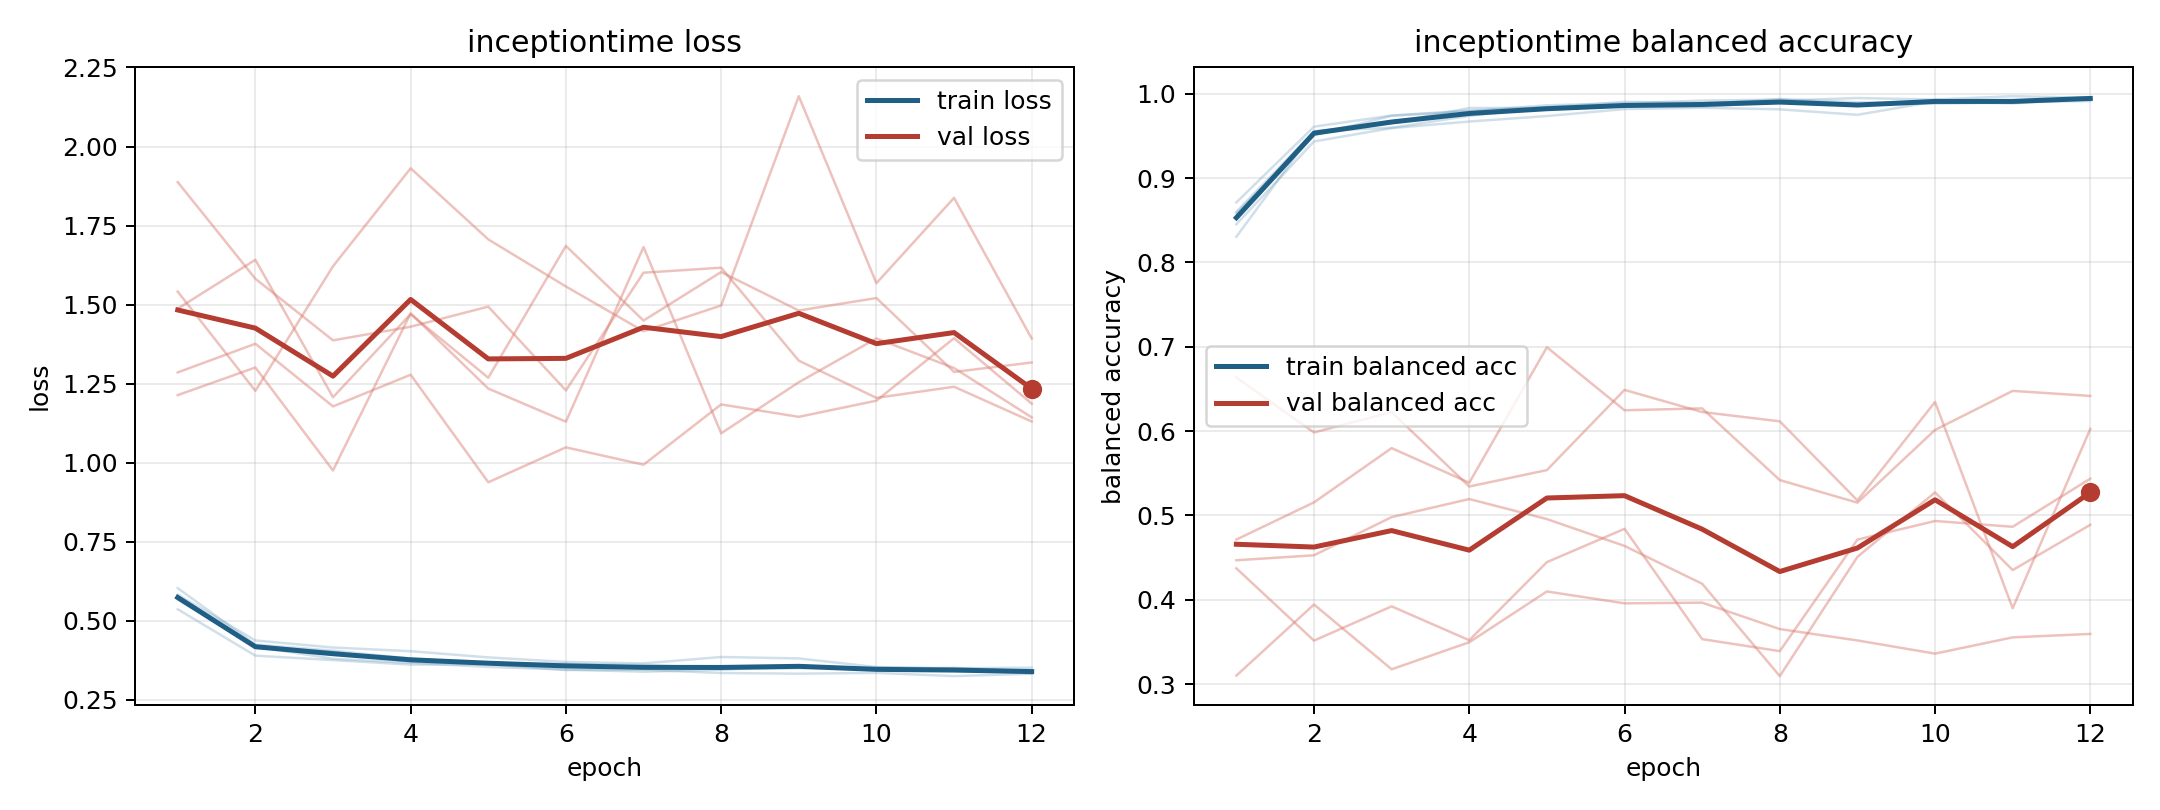

The table this chart was drawn from, first rows:
model, fold, epoch, train_loss, train_balanced_accuracy, val_loss, val_balanced_accuracy
inceptiontime, 1, 1, 0.6029, 0.8305, 1.285, 0.4714
inceptiontime, 1, 2, 0.4242, 0.9558, 1.376, 0.5155
inceptiontime, 1, 3, 0.4052, 0.9598, 1.178, 0.5798
inceptiontime, 1, 4, 0.3799, 0.9738, 1.278, 0.5388
inceptiontime, 1, 5, 0.3636, 0.9842, 0.9378, 0.6994
inceptiontime, 1, 6, 0.3616, 0.9848, 1.048, 0.6247
inceptiontime, 1, 7, 0.3604, 0.9846, 0.9934, 0.627
inceptiontime, 1, 8, 0.3486, 0.9906, 1.184, 0.5419
inceptiontime, 1, 9, 0.3566, 0.9862, 1.145, 0.5151
inceptiontime, 1, 10, 0.3441, 0.9926, 1.196, 0.6014
inceptiontime, 1, 11, 0.3508, 0.9893, 1.394, 0.6477
inceptiontime, 1, 12, 0.3397, 0.9952, 1.187, 0.6417
inceptiontime, 2, 1, 0.5361, 0.8712, 1.541, 0.31
inceptiontime, 2, 2, 0.3893, 0.961, 1.227, 0.3943
inceptiontime, 2, 3, 0.3753, 0.9742, 1.621, 0.3176
inceptiontime, 2, 4, 0.361, 0.9802, 1.931, 0.3496
inceptiontime, 2, 5, 0.3618, 0.9839, 1.706, 0.4098
inceptiontime, 2, 6, 0.3438, 0.9904, 1.557, 0.3957
inceptiontime, 2, 7, 0.3445, 0.9892, 1.416, 0.3966
inceptiontime, 2, 8, 0.3344, 0.9918, 1.497, 0.3652
inceptiontime, 2, 9, 0.3322, 0.995, 2.159, 0.3517
inceptiontime, 2, 10, 0.3348, 0.9932, 1.568, 0.3361
inceptiontime, 2, 11, 0.3246, 0.9972, 1.838, 0.3554
inceptiontime, 2, 12, 0.332, 0.9954, 1.393, 0.3595
inceptiontime, 3, 1, 0.5672, 0.8584, 1.214, 0.6635
inceptiontime, 3, 2, 0.4176, 0.9509, 1.301, 0.5984
inceptiontime, 3, 3, 0.3796, 0.974, 0.9752, 0.6226
inceptiontime, 3, 4, 0.3667, 0.9792, 1.472, 0.5343
inceptiontime, 3, 5, 0.3535, 0.9864, 1.234, 0.5538
inceptiontime, 3, 6, 0.3455, 0.9888, 1.129, 0.6489
inceptiontime, 3, 7, 0.3385, 0.992, 1.682, 0.6226
inceptiontime, 3, 8, 0.3451, 0.9932, 1.093, 0.6116
inceptiontime, 3, 9, 0.3585, 0.9873, 1.254, 0.5177
inceptiontime, 3, 10, 0.3456, 0.9897, 1.393, 0.6346
inceptiontime, 3, 11, 0.3454, 0.9902, 1.299, 0.3899
inceptiontime, 3, 12, 0.3388, 0.9914, 1.143, 0.6026
inceptiontime, 4, 1, 0.5823, 0.8454, 1.887, 0.4372
inceptiontime, 4, 2, 0.4373, 0.9435, 1.582, 0.3515
inceptiontime, 4, 3, 0.415, 0.9594, 1.387, 0.3922
inceptiontime, 4, 4, 0.4034, 0.9671, 1.43, 0.3519
inceptiontime, 4, 5, 0.3838, 0.9736, 1.493, 0.4446
inceptiontime, 4, 6, 0.3694, 0.9819, 1.228, 0.4841
inceptiontime, 4, 7, 0.3648, 0.9834, 1.601, 0.3533
inceptiontime, 4, 8, 0.385, 0.9816, 1.617, 0.339
inceptiontime, 4, 9, 0.3805, 0.9751, 1.323, 0.4713
inceptiontime, 4, 10, 0.3531, 0.9909, 1.205, 0.4934
inceptiontime, 4, 11, 0.3494, 0.9885, 1.24, 0.4865
inceptiontime, 4, 12, 0.3511, 0.9945, 1.13, 0.5436
inceptiontime, 5, 1, 0.5777, 0.86, 1.487, 0.4468
inceptiontime, 5, 2, 0.4193, 0.9553, 1.642, 0.4527
inceptiontime, 5, 3, 0.4018, 0.9654, 1.207, 0.498
inceptiontime, 5, 4, 0.37, 0.9831, 1.47, 0.5194
inceptiontime, 5, 5, 0.3644, 0.9834, 1.268, 0.4957
inceptiontime, 5, 6, 0.364, 0.9848, 1.686, 0.4638
inceptiontime, 5, 7, 0.3531, 0.9875, 1.449, 0.4189
inceptiontime, 5, 8, 0.3466, 0.9939, 1.603, 0.3094
inceptiontime, 5, 9, 0.3495, 0.9899, 1.481, 0.4508
inceptiontime, 5, 10, 0.352, 0.9883, 1.521, 0.5273
inceptiontime, 5, 11, 0.3481, 0.9898, 1.287, 0.4352
inceptiontime, 5, 12, 0.3331, 0.996, 1.317, 0.4889
